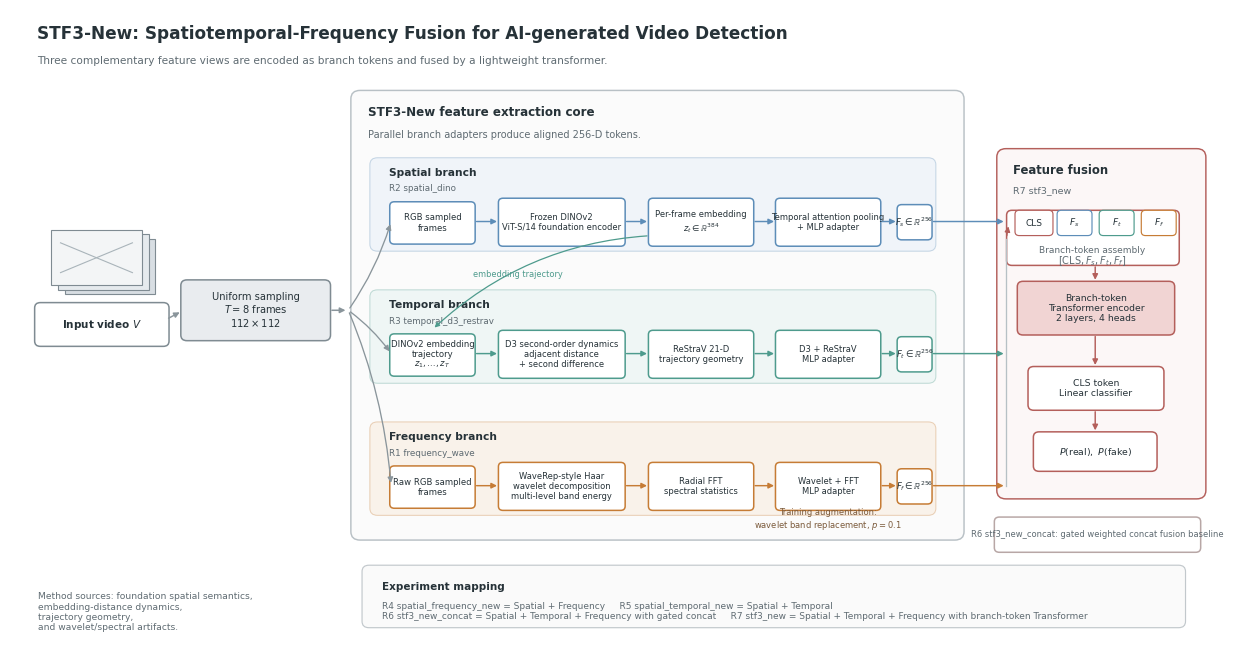

Recreate this plot in Python.
from pathlib import Path
from textwrap import fill

import matplotlib as mpl
import matplotlib.pyplot as plt
from matplotlib.patches import FancyArrowPatch, FancyBboxPatch, Rectangle


mpl.rcParams.update(
    {
        "font.family": "sans-serif",
        "font.sans-serif": ["Arial", "Helvetica", "DejaVu Sans", "sans-serif"],
        "svg.fonttype": "none",
        "pdf.fonttype": 42,
        "font.size": 7.4,
        "axes.spines.right": False,
        "axes.spines.top": False,
        "axes.linewidth": 0.8,
        "figure.facecolor": "white",
        "savefig.facecolor": "white",
    }
)


OUT_DIR = Path("outputs/figures/stf3_new_architecture")
BASE = OUT_DIR / "stf3_new_architecture"


COLORS = {
    "ink": "#263238",
    "muted": "#5F6B72",
    "line": "#8A959B",
    "panel": "#F7F8F8",
    "input": "#E9ECEF",
    "spatial": "#D9E7F5",
    "spatial_edge": "#5D8DB8",
    "temporal": "#D7EEE9",
    "temporal_edge": "#4E9B8D",
    "frequency": "#F6E0C8",
    "frequency_edge": "#C67C35",
    "fusion": "#F1D4D3",
    "fusion_edge": "#B45F5B",
    "neutral": "#EEF1F2",
    "white": "#FFFFFF",
}


def add_box(
    ax,
    x,
    y,
    w,
    h,
    text,
    facecolor,
    edgecolor,
    lw=1.1,
    fontsize=7.2,
    weight="normal",
    radius=0.09,
    color=None,
    zorder=2,
):
    box = FancyBboxPatch(
        (x, y),
        w,
        h,
        boxstyle=f"round,pad=0.018,rounding_size={radius}",
        linewidth=lw,
        edgecolor=edgecolor,
        facecolor=facecolor,
        zorder=zorder,
    )
    ax.add_patch(box)
    ax.text(
        x + w / 2,
        y + h / 2,
        text,
        ha="center",
        va="center",
        fontsize=fontsize,
        color=color or COLORS["ink"],
        fontweight=weight,
        linespacing=1.16,
        zorder=zorder + 1,
    )
    return box


def add_label(ax, x, y, text, fontsize=7.2, color=None, weight="normal", ha="center", va="center"):
    ax.text(
        x,
        y,
        text,
        fontsize=fontsize,
        color=color or COLORS["ink"],
        fontweight=weight,
        ha=ha,
        va=va,
        linespacing=1.18,
    )


def add_arrow(ax, start, end, color=None, lw=1.15, mutation_scale=8, rad=0.0, zorder=5):
    arrow = FancyArrowPatch(
        start,
        end,
        arrowstyle="-|>",
        mutation_scale=mutation_scale,
        linewidth=lw,
        color=color or COLORS["line"],
        shrinkA=2,
        shrinkB=2,
        connectionstyle=f"arc3,rad={rad}",
        zorder=zorder,
    )
    ax.add_patch(arrow)
    return arrow


def add_mini_video(ax, x, y, w, h):
    offsets = [(0.18, -0.12), (0.09, -0.06), (0.0, 0.0)]
    shades = ["#D8DEE3", "#E5EAED", "#F3F5F6"]
    for (dx, dy), shade in zip(offsets, shades):
        ax.add_patch(
            Rectangle(
                (x + dx, y + dy),
                w,
                h,
                facecolor=shade,
                edgecolor="#7F8B92",
                linewidth=0.8,
                zorder=2,
            )
        )
    ax.plot([x + 0.12, x + w - 0.12], [y + 0.18, y + h - 0.18], color="#A9B4BA", lw=0.8, zorder=3)
    ax.plot([x + 0.12, x + w - 0.12], [y + h - 0.18, y + 0.18], color="#A9B4BA", lw=0.8, zorder=3)


def add_token(ax, x, y, label, edge="#7F8B92", face="#FFFFFF", w=0.62, h=0.34):
    add_box(ax, x, y, w, h, label, face, edge, lw=0.85, fontsize=6.5, radius=0.055)


def main():
    OUT_DIR.mkdir(parents=True, exist_ok=True)

    fig, ax = plt.subplots(figsize=(15.8, 8.3), dpi=220)
    ax.set_xlim(0, 16)
    ax.set_ylim(0, 9)
    ax.axis("off")

    add_label(
        ax,
        0.35,
        8.66,
        "STF3-New: Spatiotemporal-Frequency Fusion for AI-generated Video Detection",
        fontsize=12.2,
        weight="bold",
        ha="left",
    )
    add_label(
        ax,
        0.35,
        8.28,
        "Three complementary feature views are encoded as branch tokens and fused by a lightweight transformer.",
        fontsize=7.6,
        color=COLORS["muted"],
        ha="left",
    )

    # Input and uniform sampling.
    add_mini_video(ax, 0.54, 5.12, 1.18, 0.78)
    add_box(
        ax,
        0.34,
        4.28,
        1.72,
        0.58,
        "Input video $V$",
        COLORS["white"],
        "#7F8B92",
        fontsize=7.5,
        weight="bold",
        radius=0.075,
    )
    sampling = add_box(
        ax,
        2.25,
        4.36,
        1.92,
        0.82,
        "Uniform sampling\n$T=8$ frames\n$112\\times112$",
        COLORS["input"],
        "#7F8B92",
        fontsize=7.15,
        radius=0.08,
    )
    add_arrow(ax, (2.04, 4.64), (2.25, 4.76), lw=1.05)

    # Feature extraction core container.
    core = FancyBboxPatch(
        (4.48, 1.56),
        7.96,
        6.28,
        boxstyle="round,pad=0.026,rounding_size=0.12",
        linewidth=1.05,
        edgecolor="#B8C0C5",
        facecolor="#FBFBFB",
        zorder=0,
    )
    ax.add_patch(core)
    add_label(
        ax,
        4.68,
        7.55,
        "STF3-New feature extraction core",
        fontsize=8.6,
        weight="bold",
        ha="left",
    )
    add_label(
        ax,
        4.68,
        7.24,
        "Parallel branch adapters produce aligned 256-D tokens.",
        fontsize=7.05,
        color=COLORS["muted"],
        ha="left",
    )

    lanes = [
        {
            "name": "Spatial branch",
            "tag": "R2 spatial_dino",
            "y": 6.12,
            "face": COLORS["spatial"],
            "edge": COLORS["spatial_edge"],
            "input": "RGB sampled\nframes",
            "main": "Frozen DINOv2\nViT-S/14 foundation encoder",
            "features": "Per-frame embedding\n$z_t\\in\\mathbb{R}^{384}$",
            "adapter": "Temporal attention pooling\n+ MLP adapter",
            "out": "$F_s\\in\\mathbb{R}^{256}$",
        },
        {
            "name": "Temporal branch",
            "tag": "R3 temporal_d3_restrav",
            "y": 4.26,
            "face": COLORS["temporal"],
            "edge": COLORS["temporal_edge"],
            "input": "DINOv2 embedding\ntrajectory\n$z_1,\\ldots,z_T$",
            "main": "D3 second-order dynamics\nadjacent distance\n+ second difference",
            "features": "ReStraV 21-D\ntrajectory geometry",
            "adapter": "D3 + ReStraV\nMLP adapter",
            "out": "$F_t\\in\\mathbb{R}^{256}$",
        },
        {
            "name": "Frequency branch",
            "tag": "R1 frequency_wave",
            "y": 2.40,
            "face": COLORS["frequency"],
            "edge": COLORS["frequency_edge"],
            "input": "Raw RGB sampled\nframes",
            "main": "WaveRep-style Haar\nwavelet decomposition\nmulti-level band energy",
            "features": "Radial FFT\nspectral statistics",
            "adapter": "Wavelet + FFT\nMLP adapter",
            "out": "$F_f\\in\\mathbb{R}^{256}$",
            "note": "Training augmentation:\nwavelet band replacement, $p=0.1$",
        },
    ]

    for lane in lanes:
        y = lane["y"]
        # Lane background.
        ax.add_patch(
            FancyBboxPatch(
                (4.72, y - 0.50),
                7.36,
                1.28,
                boxstyle="round,pad=0.018,rounding_size=0.10",
                linewidth=0.75,
                edgecolor=lane["edge"],
                facecolor=lane["face"],
                alpha=0.32,
                zorder=0.6,
            )
        )
        add_label(ax, 4.95, y + 0.58, lane["name"], fontsize=7.7, weight="bold", ha="left")
        add_label(ax, 4.95, y + 0.36, lane["tag"], fontsize=6.3, color=COLORS["muted"], ha="left")

        lane_mid = y - 0.10
        add_box(
            ax,
            4.98,
            y - 0.40,
            1.08,
            0.56,
            lane["input"],
            COLORS["white"],
            lane["edge"],
            fontsize=6.15,
            radius=0.06,
        )
        add_box(
            ax,
            6.40,
            y - 0.43,
            1.62,
            0.64,
            lane["main"],
            COLORS["white"],
            lane["edge"],
            fontsize=6.05,
            radius=0.06,
        )
        add_box(
            ax,
            8.36,
            y - 0.43,
            1.34,
            0.64,
            lane["features"],
            COLORS["white"],
            lane["edge"],
            fontsize=6.05,
            radius=0.06,
        )
        add_box(
            ax,
            10.02,
            y - 0.43,
            1.34,
            0.64,
            lane["adapter"],
            COLORS["white"],
            lane["edge"],
            fontsize=6.05,
            radius=0.06,
        )
        add_box(
            ax,
            11.61,
            y - 0.34,
            0.42,
            0.46,
            lane["out"],
            COLORS["white"],
            lane["edge"],
            fontsize=6.15,
            radius=0.06,
        )
        add_arrow(ax, (6.06, lane_mid), (6.40, lane_mid), color=lane["edge"], lw=1.05)
        add_arrow(ax, (8.02, lane_mid), (8.36, lane_mid), color=lane["edge"], lw=1.05)
        add_arrow(ax, (9.70, lane_mid), (10.02, lane_mid), color=lane["edge"], lw=1.05)
        add_arrow(ax, (11.36, lane_mid), (11.61, lane_mid), color=lane["edge"], lw=1.05)

        if lane["name"] == "Frequency branch":
            add_label(ax, 10.69, y - 0.58, lane["note"], fontsize=6.05, color="#7B5A3B")

    # Branch routing from sampling.
    split_x = 4.42
    add_arrow(ax, (4.17, 4.77), (split_x, 4.77), lw=1.1)
    for y in [6.02, 4.16, 2.30]:
        add_arrow(ax, (split_x, 4.77), (4.98, y), lw=0.95, rad=0.08 if y > 4.77 else -0.08)

    # Indicate DINO trajectory reused by temporal branch.
    add_arrow(
        ax,
        (8.36, 5.82),
        (5.52, 4.50),
        color=COLORS["temporal_edge"],
        lw=0.9,
        mutation_scale=7,
        rad=0.18,
    )
    add_label(
        ax,
        6.63,
        5.28,
        "embedding trajectory",
        fontsize=5.95,
        color=COLORS["temporal_edge"],
        ha="center",
    )

    # Fusion module.
    fusion_panel = FancyBboxPatch(
        (12.92, 2.14),
        2.68,
        4.88,
        boxstyle="round,pad=0.026,rounding_size=0.12",
        linewidth=1.05,
        edgecolor=COLORS["fusion_edge"],
        facecolor="#FCF7F7",
        zorder=0,
    )
    ax.add_patch(fusion_panel)
    add_label(ax, 13.10, 6.74, "Feature fusion", fontsize=8.4, weight="bold", ha="left")
    add_label(ax, 13.10, 6.46, "R7 stf3_new", fontsize=6.8, color=COLORS["muted"], ha="left")

    add_box(
        ax,
        13.04,
        5.42,
        2.22,
        0.74,
        "",
        "#FFFFFF",
        COLORS["fusion_edge"],
        fontsize=6.55,
        radius=0.07,
        color=COLORS["muted"],
    )

    token_y = 5.84
    token_xs = [13.15, 13.70, 14.25, 14.80]
    for x, label, edge in zip(
        token_xs,
        ["CLS", "$F_s$", "$F_t$", "$F_f$"],
        [COLORS["fusion_edge"], COLORS["spatial_edge"], COLORS["temporal_edge"], COLORS["frequency_edge"]],
    ):
        add_token(ax, x, token_y, label, edge=edge, w=0.46 if label == "CLS" else 0.42, h=0.32)
    add_label(ax, 14.14, 5.62, "Branch-token assembly", fontsize=6.5, color=COLORS["muted"])
    add_label(ax, 14.14, 5.47, "$[\\mathrm{CLS},F_s,F_t,F_f]$", fontsize=7.0, color=COLORS["muted"])

    transformer = add_box(
        ax,
        13.18,
        4.44,
        2.02,
        0.72,
        "Branch-token\nTransformer encoder\n2 layers, 4 heads",
        COLORS["fusion"],
        COLORS["fusion_edge"],
        fontsize=6.65,
        radius=0.075,
    )
    classifier = add_box(
        ax,
        13.32,
        3.38,
        1.74,
        0.58,
        "CLS token\nLinear classifier",
        COLORS["white"],
        COLORS["fusion_edge"],
        fontsize=6.7,
        radius=0.075,
    )
    output = add_box(
        ax,
        13.39,
        2.52,
        1.58,
        0.52,
        "$P(\\mathrm{real}),\\ P(\\mathrm{fake})$",
        COLORS["white"],
        COLORS["fusion_edge"],
        fontsize=6.75,
        weight="bold",
        radius=0.075,
    )
    add_arrow(ax, (14.18, 5.42), (14.18, 5.16), color=COLORS["fusion_edge"], lw=1.05)
    add_arrow(ax, (14.18, 4.44), (14.18, 3.96), color=COLORS["fusion_edge"], lw=1.05)
    add_arrow(ax, (14.18, 3.38), (14.18, 3.04), color=COLORS["fusion_edge"], lw=1.05)

    # Route feature outputs into a left-side token assembly bus so the fusion
    # internals remain readable.
    bus_x = 13.02
    ax.plot([bus_x, bus_x], [2.30, 5.78], color="#B6C0C5", lw=0.95, zorder=2)
    for src_y, edge in [
        (6.02, COLORS["spatial_edge"]),
        (4.16, COLORS["temporal_edge"]),
        (2.30, COLORS["frequency_edge"]),
    ]:
        add_arrow(ax, (12.03, src_y), (bus_x, src_y), color=edge, lw=1.05, rad=0.0)
    add_arrow(ax, (bus_x, 5.78), (13.05, token_y + 0.15), color=COLORS["fusion_edge"], lw=0.9)

    # Baseline comparison box.
    add_box(
        ax,
        12.88,
        1.38,
        2.66,
        0.46,
        "R6 stf3_new_concat: gated weighted concat fusion baseline",
        "#FFFFFF",
        "#B8A7A6",
        fontsize=6.05,
        radius=0.065,
        color=COLORS["muted"],
    )

    # Ablation mapping.
    mapping = FancyBboxPatch(
        (4.62, 0.32),
        10.72,
        0.84,
        boxstyle="round,pad=0.020,rounding_size=0.09",
        linewidth=0.85,
        edgecolor="#C2C8CC",
        facecolor="#FAFAFA",
    )
    ax.add_patch(mapping)
    add_label(ax, 4.86, 0.87, "Experiment mapping", fontsize=7.5, weight="bold", ha="left")
    map_text = (
        "R4 spatial_frequency_new = Spatial + Frequency     "
        "R5 spatial_temporal_new = Spatial + Temporal\n"
        "R6 stf3_new_concat = Spatial + Temporal + Frequency with gated concat     "
        "R7 stf3_new = Spatial + Temporal + Frequency with branch-token Transformer"
    )
    add_label(ax, 4.86, 0.53, map_text, fontsize=6.45, color=COLORS["muted"], ha="left")

    # Small method-source cue without adding obsolete baselines.
    add_label(
        ax,
        0.36,
        0.52,
        "Method sources: foundation spatial semantics,\nembedding-distance dynamics,\ntrajectory geometry,\nand wavelet/spectral artifacts.",
        fontsize=6.6,
        color=COLORS["muted"],
        ha="left",
    )

    for ext in ["svg", "pdf", "png", "tiff"]:
        kwargs = {"bbox_inches": "tight", "pad_inches": 0.08}
        if ext in {"png", "tiff"}:
            kwargs["dpi"] = 600
        fig.savefig(BASE.with_suffix(f".{ext}"), **kwargs)
    plt.close(fig)

    print(f"saved: {BASE.with_suffix('.svg')}")
    print(f"saved: {BASE.with_suffix('.pdf')}")
    print(f"saved: {BASE.with_suffix('.png')}")
    print(f"saved: {BASE.with_suffix('.tiff')}")


if __name__ == "__main__":
    main()
